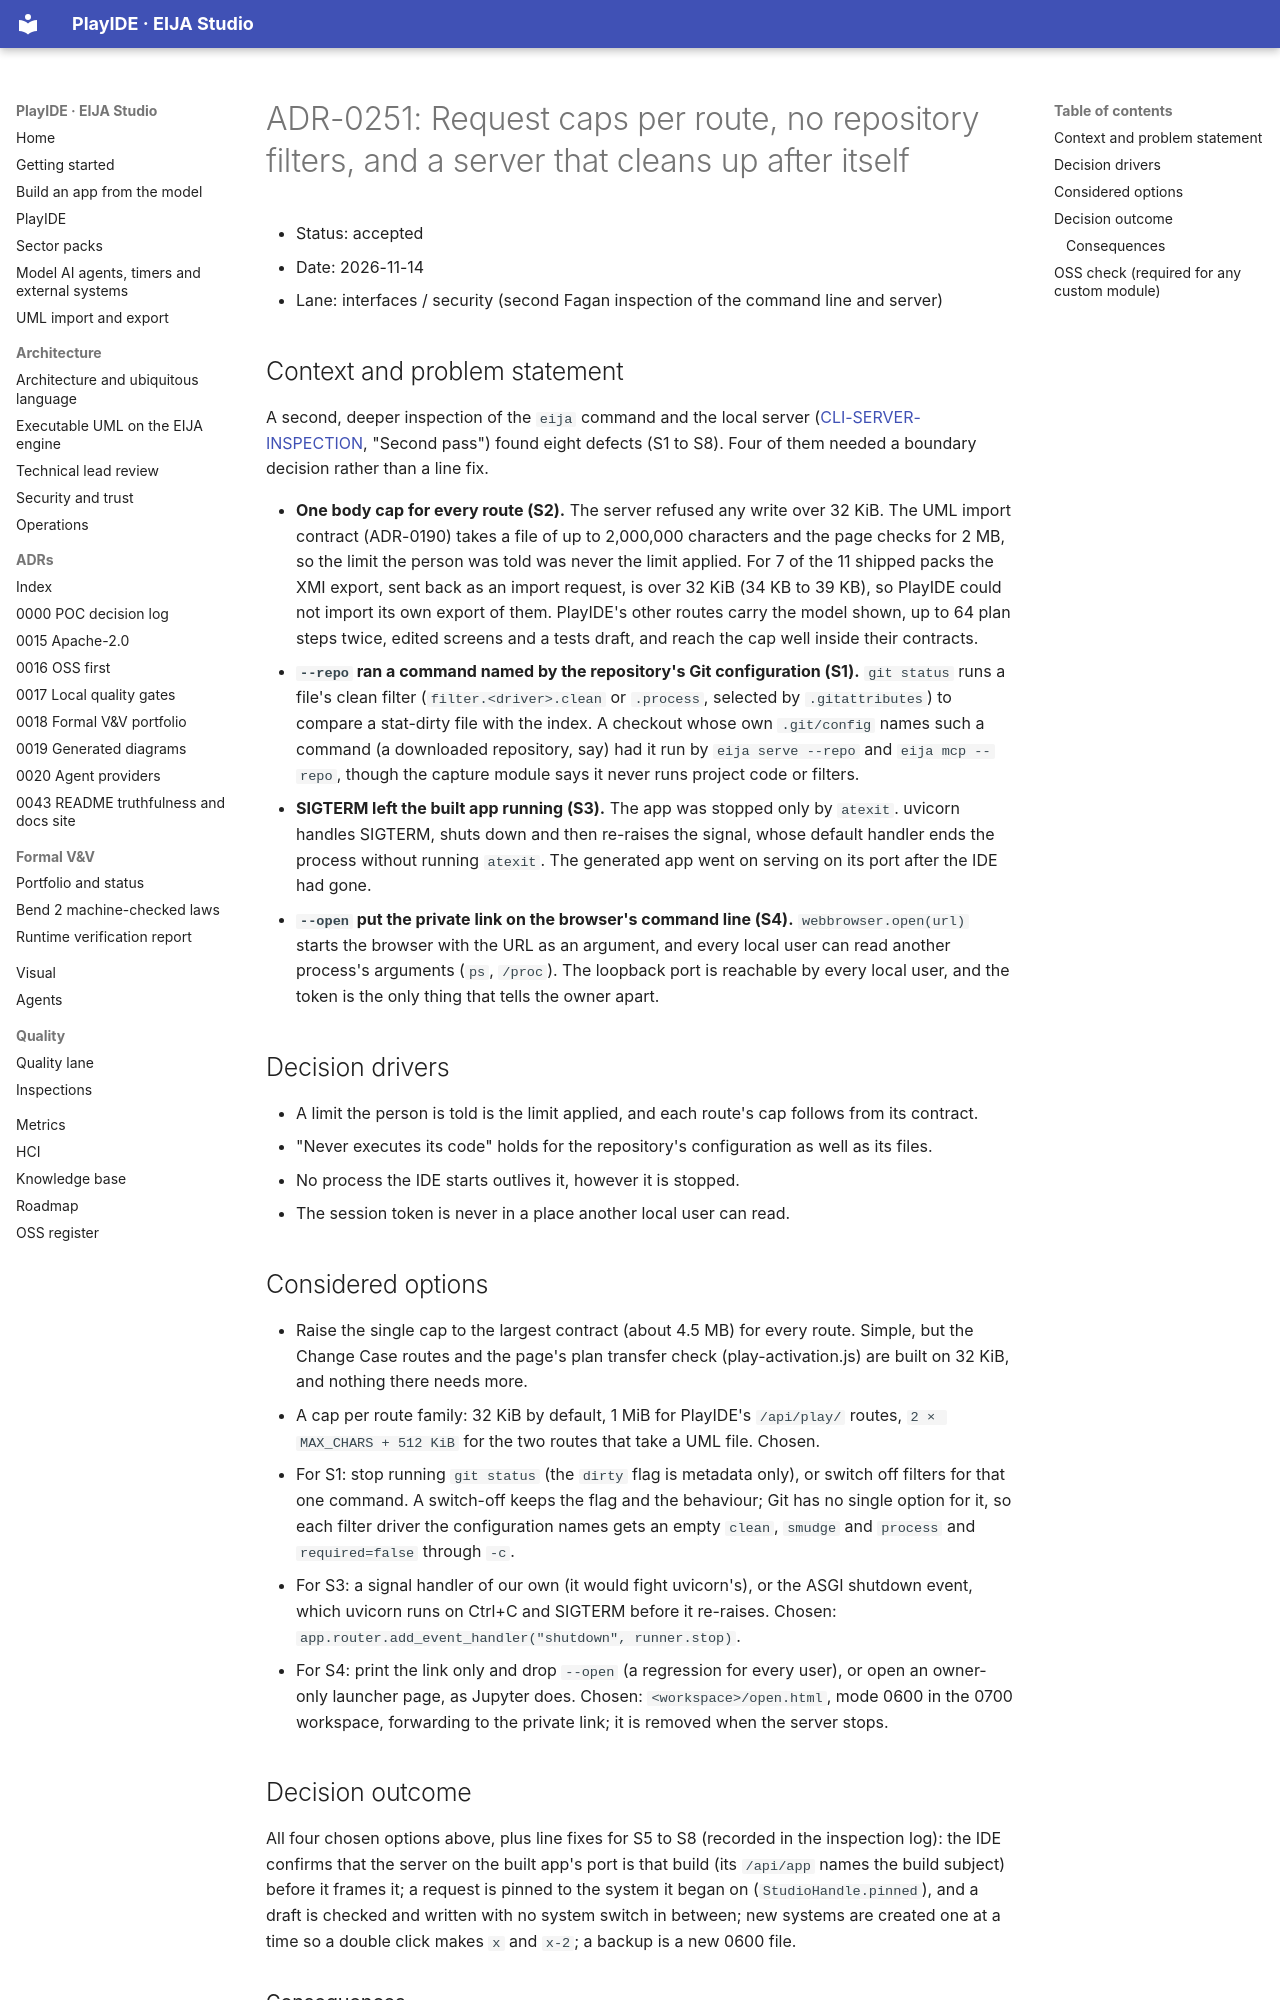

repository: 45ck/eija-studio · page: adr/0251-server-boundaries-second-inspection/index.html · generator: mkdocs

# ADR-0251: Request caps per route, no repository filters, and a server that cleans up after itself

* Status: accepted
* Date: 2026-11-14
* Lane: interfaces / security (second Fagan inspection of the command line and server)

## Context and problem statement

A second, deeper inspection of the `eija` command and the local server ([CLI-SERVER-INSPECTION](../engineering/CLI-SERVER-INSPECTION.md), "Second pass") found eight defects (S1 to S8). Four of them needed a boundary decision rather than a line fix.

* **One body cap for every route (S2).** The server refused any write over 32 KiB. The UML import contract (ADR-0190) takes a file of up to 2,000,000 characters and the page checks for 2 MB, so the limit the person was told was never the limit applied. For 7 of the 11 shipped packs the XMI export, sent back as an import request, is over 32 KiB (34 KB to 39 KB), so PlayIDE could not import its own export of them. PlayIDE's other routes carry the model shown, up to 64 plan steps twice, edited screens and a tests draft, and reach the cap well inside their contracts.
* **`--repo` ran a command named by the repository's Git configuration (S1).** `git status` runs a file's clean filter (`filter.<driver>.clean` or `.process`, selected by `.gitattributes`) to compare a stat-dirty file with the index. A checkout whose own `.git/config` names such a command (a downloaded repository, say) had it run by `eija serve --repo` and `eija mcp --repo`, though the capture module says it never runs project code or filters.
* **SIGTERM left the built app running (S3).** The app was stopped only by `atexit`. uvicorn handles SIGTERM, shuts down and then re-raises the signal, whose default handler ends the process without running `atexit`. The generated app went on serving on its port after the IDE had gone.
* **`--open` put the private link on the browser's command line (S4).** `webbrowser.open(url)` starts the browser with the URL as an argument, and every local user can read another process's arguments (`ps`, `/proc`). The loopback port is reachable by every local user, and the token is the only thing that tells the owner apart.

## Decision drivers

* A limit the person is told is the limit applied, and each route's cap follows from its contract.
* "Never executes its code" holds for the repository's configuration as well as its files.
* No process the IDE starts outlives it, however it is stopped.
* The session token is never in a place another local user can read.

## Considered options

* Raise the single cap to the largest contract (about 4.5 MB) for every route. Simple, but the Change Case routes and the page's plan transfer check (play-activation.js) are built on 32 KiB, and nothing there needs more.
* A cap per route family: 32 KiB by default, 1 MiB for PlayIDE's `/api/play/` routes, `2 × MAX_CHARS + 512 KiB` for the two routes that take a UML file. Chosen.
* For S1: stop running `git status` (the `dirty` flag is metadata only), or switch off filters for that one command. A switch-off keeps the flag and the behaviour; Git has no single option for it, so each filter driver the configuration names gets an empty `clean`, `smudge` and `process` and `required=false` through `-c`.
* For S3: a signal handler of our own (it would fight uvicorn's), or the ASGI shutdown event, which uvicorn runs on Ctrl+C and SIGTERM before it re-raises. Chosen: `app.router.add_event_handler("shutdown", runner.stop)`.
* For S4: print the link only and drop `--open` (a regression for every user), or open an owner-only launcher page, as Jupyter does. Chosen: `<workspace>/open.html`, mode 0600 in the 0700 workspace, forwarding to the private link; it is removed when the server stops.
